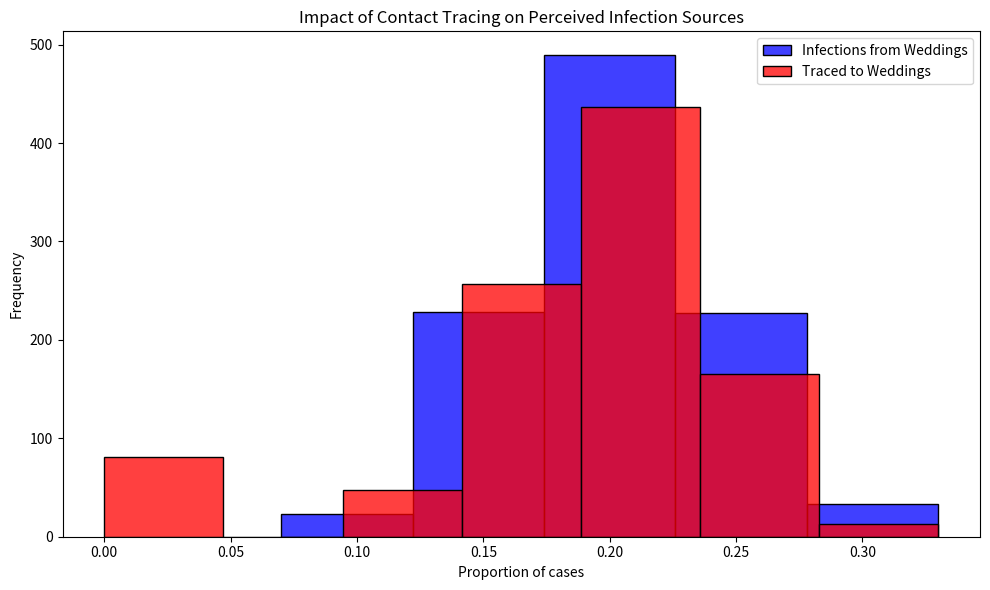

Generate this figure with matplotlib:
# Import necessary libraries
import pandas as pd
import numpy as np
import matplotlib.pyplot as plt
import seaborn as sns

np.random.seed(30)
def simulate_event(m): np.random.seed (m)
# Note: Suppressing FutureWarnings to maintain a clean output. This is specifically to ignore warnings about
# deprecated features in the libraries we're using (e.g., 'use_inf_as_na' option in Pandas, used by Seaborn),
# which we currently have no direct control over. This action is taken to ensure that our output remains
# focused on relevant information, acknowledging that we rely on external library updates to fully resolve
# these deprecations. Always consider reviewing and removing this suppression after significant library updates.
import warnings
warnings.simplefilter(action='ignore', category=FutureWarning)

# Constants representing the parameters of the model
ATTACK_RATE = 0.10
TRACE_SUCCESS = 0.20
SECONDARY_TRACE_THRESHOLD = 2

def simulate_event(m):
  """
  Simulates the infection and tracing process for a series of events.
  
  This function creates a DataFrame representing individuals attending weddings and brunches,
  infects a subset of them based on the ATTACK_RATE, performs primary and secondary contact tracing,
  and calculates the proportions of infections and traced cases that are attributed to weddings.
  
  Parameters:
  - m: Dummy parameter for iteration purposes.
  
  Returns:
  - A tuple containing the proportion of infections and the proportion of traced cases
    that are attributed to weddings.
  """
  # Create DataFrame for people at events with initial infection and traced status
  events = ['wedding'] * 200 + ['brunch'] * 800
  ppl = pd.DataFrame({
      'event': events,
      'infected': False,
      'traced': np.nan  # Initially setting traced status as NaN
  })

  # Explicitly set 'traced' column to nullable boolean type
  ppl['traced'] = ppl['traced'].astype(pd.BooleanDtype())

  # Infect a random subset of people
  infected_indices = np.random.choice(ppl.index, size=int(len(ppl) * ATTACK_RATE), replace=False)
  ppl.loc[infected_indices, 'infected'] = True

  # Primary contact tracing: randomly decide which infected people get traced
  ppl.loc[ppl['infected'], 'traced'] = np.random.rand(sum(ppl['infected'])) < TRACE_SUCCESS

  # Secondary contact tracing based on event attendance
  event_trace_counts = ppl[ppl['traced'] == True]['event'].value_counts()
  events_traced = event_trace_counts[event_trace_counts >= SECONDARY_TRACE_THRESHOLD].index
  ppl.loc[ppl['event'].isin(events_traced) & ppl['infected'], 'traced'] = True

  # Calculate proportions of infections and traces attributed to each event type
  ppl['event_type'] = ppl['event'].str[0]  # 'w' for wedding, 'b' for brunch
  wedding_infections = sum(ppl['infected'] & (ppl['event_type'] == 'w'))
  brunch_infections = sum(ppl['infected'] & (ppl['event_type'] == 'b'))
  p_wedding_infections = wedding_infections / (wedding_infections + brunch_infections)

  wedding_traces = sum(ppl['infected'] & ppl['traced'] & (ppl['event_type'] == 'w'))
  brunch_traces = sum(ppl['infected'] & ppl['traced'] & (ppl['event_type'] == 'b'))
  p_wedding_traces = wedding_traces / (wedding_traces + brunch_traces)

  return p_wedding_infections, p_wedding_traces

# Run the simulation 1000 times
results = [simulate_event(m) for m in range(1000)]
props_df = pd.DataFrame(results, columns=["Infections", "Traces"])

# Plotting the results
plt.figure(figsize=(10, 6))
sns.histplot(props_df['Infections'], color="blue", alpha=0.75, binwidth=0.05, kde=False, label='Infections from Weddings')
sns.histplot(props_df['Traces'], color="red", alpha=0.75, binwidth=0.05, kde=False, label='Traced to Weddings')
plt.xlabel("Proportion of cases")
plt.ylabel("Frequency")
plt.title("Impact of Contact Tracing on Perceived Infection Sources")
plt.legend()
plt.tight_layout()
plt.show()
